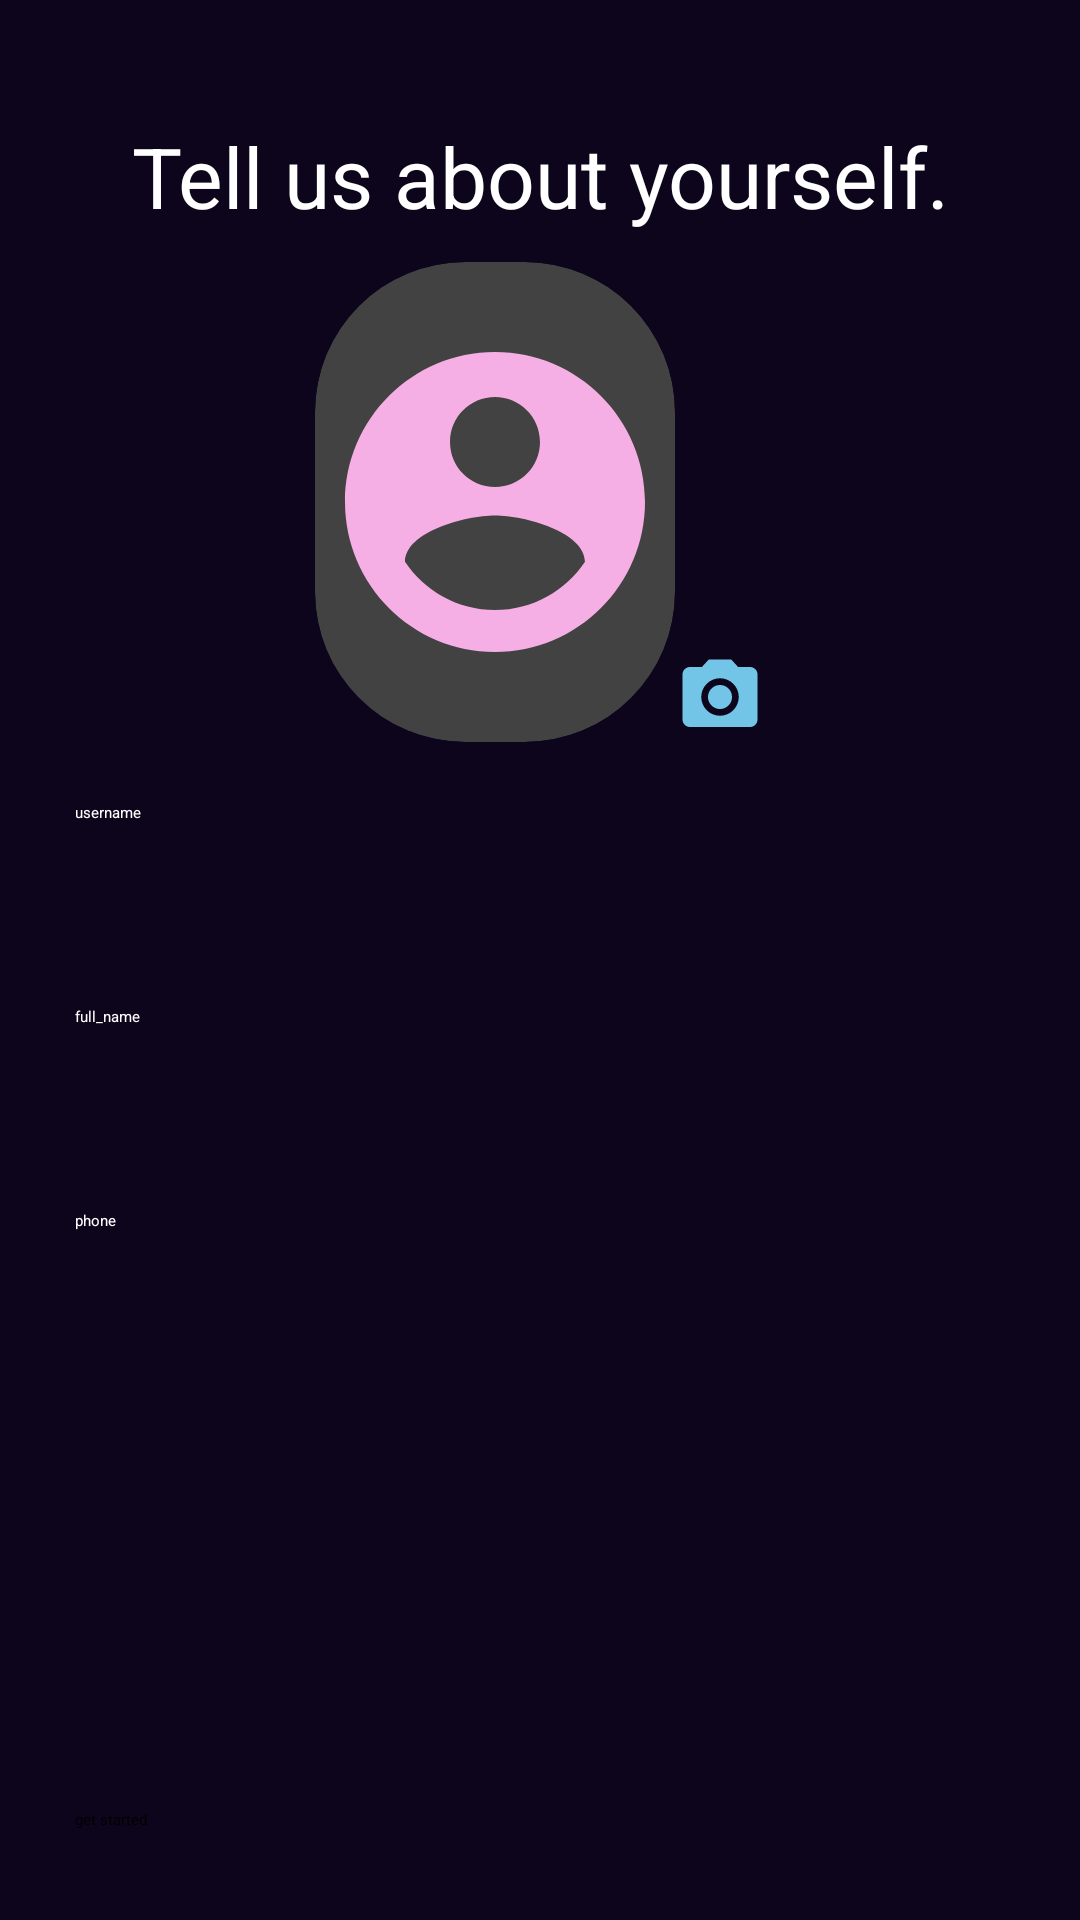

This screen was rendered from an Android layout file. Write that file and the resources it references.
<!-- AndroidManifest.xml: application theme Theme.StepBy -->
<!-- res/layout/fragment_personalize.xml -->
<?xml version="1.0" encoding="utf-8"?>
<FrameLayout xmlns:android="http://schemas.android.com/apk/res/android"
    xmlns:tools="http://schemas.android.com/tools"
    android:layout_width="match_parent"
    android:layout_height="match_parent"
    tools:context=".PersonalizeFragment">

    <LinearLayout
        android:background="@color/background_blue"
        android:layout_width="match_parent"
        android:layout_height="match_parent"
        android:orientation="vertical">

        <TextView
            android:id="@+id/textView7"
            android:layout_width="match_parent"
            android:layout_height="wrap_content"
            android:text="Tell us about yourself."
            android:textSize="28dp"
            android:inputType="textNoSuggestions"
            android:textColor="@color/white"
            android:gravity="center_horizontal"
            android:layout_marginTop="40dp"
            android:layout_marginBottom="0dp"
            android:textAppearance="@style/TextAppearance.AppCompat.Medium" />


        <LinearLayout
            android:gravity="center_horizontal"
            android:layout_marginTop="10dp"
            android:layout_marginBottom="20dp"
            android:layout_width="match_parent"
            android:layout_height="wrap_content"
            android:orientation="horizontal">

            <androidx.cardview.widget.CardView
                xmlns:app="http://schemas.android.com/apk/res-auto"
                android:layout_width="wrap_content"
                android:layout_height="wrap_content"
                app:cardCornerRadius="50dp">

                <ImageView
                    android:id="@+id/ivProfile"
                    android:layout_width="120dp"
                    android:layout_height="160dp"
                    android:src="@drawable/ic_baseline_account_circle_24" />

            </androidx.cardview.widget.CardView>


            <ImageView
                android:id="@+id/ivCamera"
                android:layout_width="30dp"
                android:layout_height="30dp"
                android:layout_gravity="bottom"
                android:src="@drawable/ic_baseline_camera_alt_24" />

        </LinearLayout>


        <EditText
            android:layout_marginHorizontal="25dp"
            android:id="@+id/editUsername"
            android:layout_width="match_parent"
            android:layout_height="wrap_content"
            android:ems="10"
            android:hint="username"
            android:textColorHint="@color/white"
            android:textColor="@color/white"
            android:layout_marginBottom="20dp"
            android:inputType="textEmailAddress"
            android:minHeight="48dp"
            tools:ignore="SpeakableTextPresentCheck" />
        <EditText
            android:layout_marginHorizontal="25dp"
            android:id="@+id/editFullName"
            android:layout_width="match_parent"
            android:layout_height="wrap_content"
            android:ems="10"
            android:hint="full_name"
            android:textColorHint="@color/white"
            android:textColor="@color/white"
            android:layout_marginBottom="20dp"
            android:inputType="textEmailAddress"
            android:minHeight="48dp"
            tools:ignore="SpeakableTextPresentCheck" />

        <EditText
            android:layout_marginHorizontal="25dp"
            android:id="@+id/editPhone"
            android:layout_width="match_parent"
            android:layout_height="wrap_content"
            android:ems="10"
            android:hint="phone"
            android:textColorHint="@color/white"
            android:textColor="@color/white"
            android:layout_marginBottom="20dp"
            android:inputType="textEmailAddress"
            android:minHeight="48dp"
            tools:ignore="SpeakableTextPresentCheck" />

        <RelativeLayout
            android:layout_width="wrap_content"
            android:layout_height="match_parent">

            <Button
                android:id="@+id/btnGetStarted"
                android:layout_width="match_parent"
                android:layout_height="wrap_content"
                android:layout_marginHorizontal="25dp"
                android:layout_marginBottom="30dp"
                android:layout_alignParentBottom="true"
                android:text="get started" />
        </RelativeLayout>


    </LinearLayout>

</FrameLayout>
<!-- resources referenced by this layout -->
<resources>
  <color name="background_blue">#0D051B</color>
  <color name="white">#FFFFFFFF</color>
  <!-- drawable ic_baseline_account_circle_24 (drawable) -->
  <vector android:height="24dp" android:tint="#F6AFE4"
      android:viewportHeight="24" android:viewportWidth="24"
      android:width="24dp" xmlns:android="http://schemas.android.com/apk/res/android">
      <path android:fillColor="@android:color/white" android:pathData="M12,2C6.48,2 2,6.48 2,12s4.48,10 10,10 10,-4.48 10,-10S17.52,2 12,2zM12,5c1.66,0 3,1.34 3,3s-1.34,3 -3,3 -3,-1.34 -3,-3 1.34,-3 3,-3zM12,19.2c-2.5,0 -4.71,-1.28 -6,-3.22 0.03,-1.99 4,-3.08 6,-3.08 1.99,0 5.97,1.09 6,3.08 -1.29,1.94 -3.5,3.22 -6,3.22z"/>
  </vector>
  <!-- drawable ic_baseline_camera_alt_24 (drawable) -->
  <vector android:height="24dp" android:tint="#73C5E8"
      android:viewportHeight="24" android:viewportWidth="24"
      android:width="24dp" xmlns:android="http://schemas.android.com/apk/res/android">
      <path android:fillColor="@android:color/white" android:pathData="M12,12m-3.2,0a3.2,3.2 0,1 1,6.4 0a3.2,3.2 0,1 1,-6.4 0"/>
      <path android:fillColor="@android:color/white" android:pathData="M9,2L7.17,4L4,4c-1.1,0 -2,0.9 -2,2v12c0,1.1 0.9,2 2,2h16c1.1,0 2,-0.9 2,-2L22,6c0,-1.1 -0.9,-2 -2,-2h-3.17L15,2L9,2zM12,17c-2.76,0 -5,-2.24 -5,-5s2.24,-5 5,-5 5,2.24 5,5 -2.24,5 -5,5z"/>
  </vector>
  <style name="Theme.StepBy" parent="Theme.MaterialComponents.DayNight.DarkActionBar">
          
          <item name="colorPrimary">@color/purple_200</item>
          <item name="colorPrimaryVariant">@color/purple_700</item>
          <item name="colorOnPrimary">@color/black</item>
          
          <item name="colorSecondary">@color/teal_200</item>
          <item name="colorSecondaryVariant">@color/teal_200</item>
          <item name="colorOnSecondary">@color/black</item>
          
          <item name="android:statusBarColor">?attr/colorPrimaryVariant</item>
          
      </style>
  <color name="purple_200">#FF6200EE</color>
  <color name="purple_700">#FF3700B3</color>
  <color name="black">#FF000000</color>
  <color name="teal_200">#FF03DAC5</color>
</resources>
